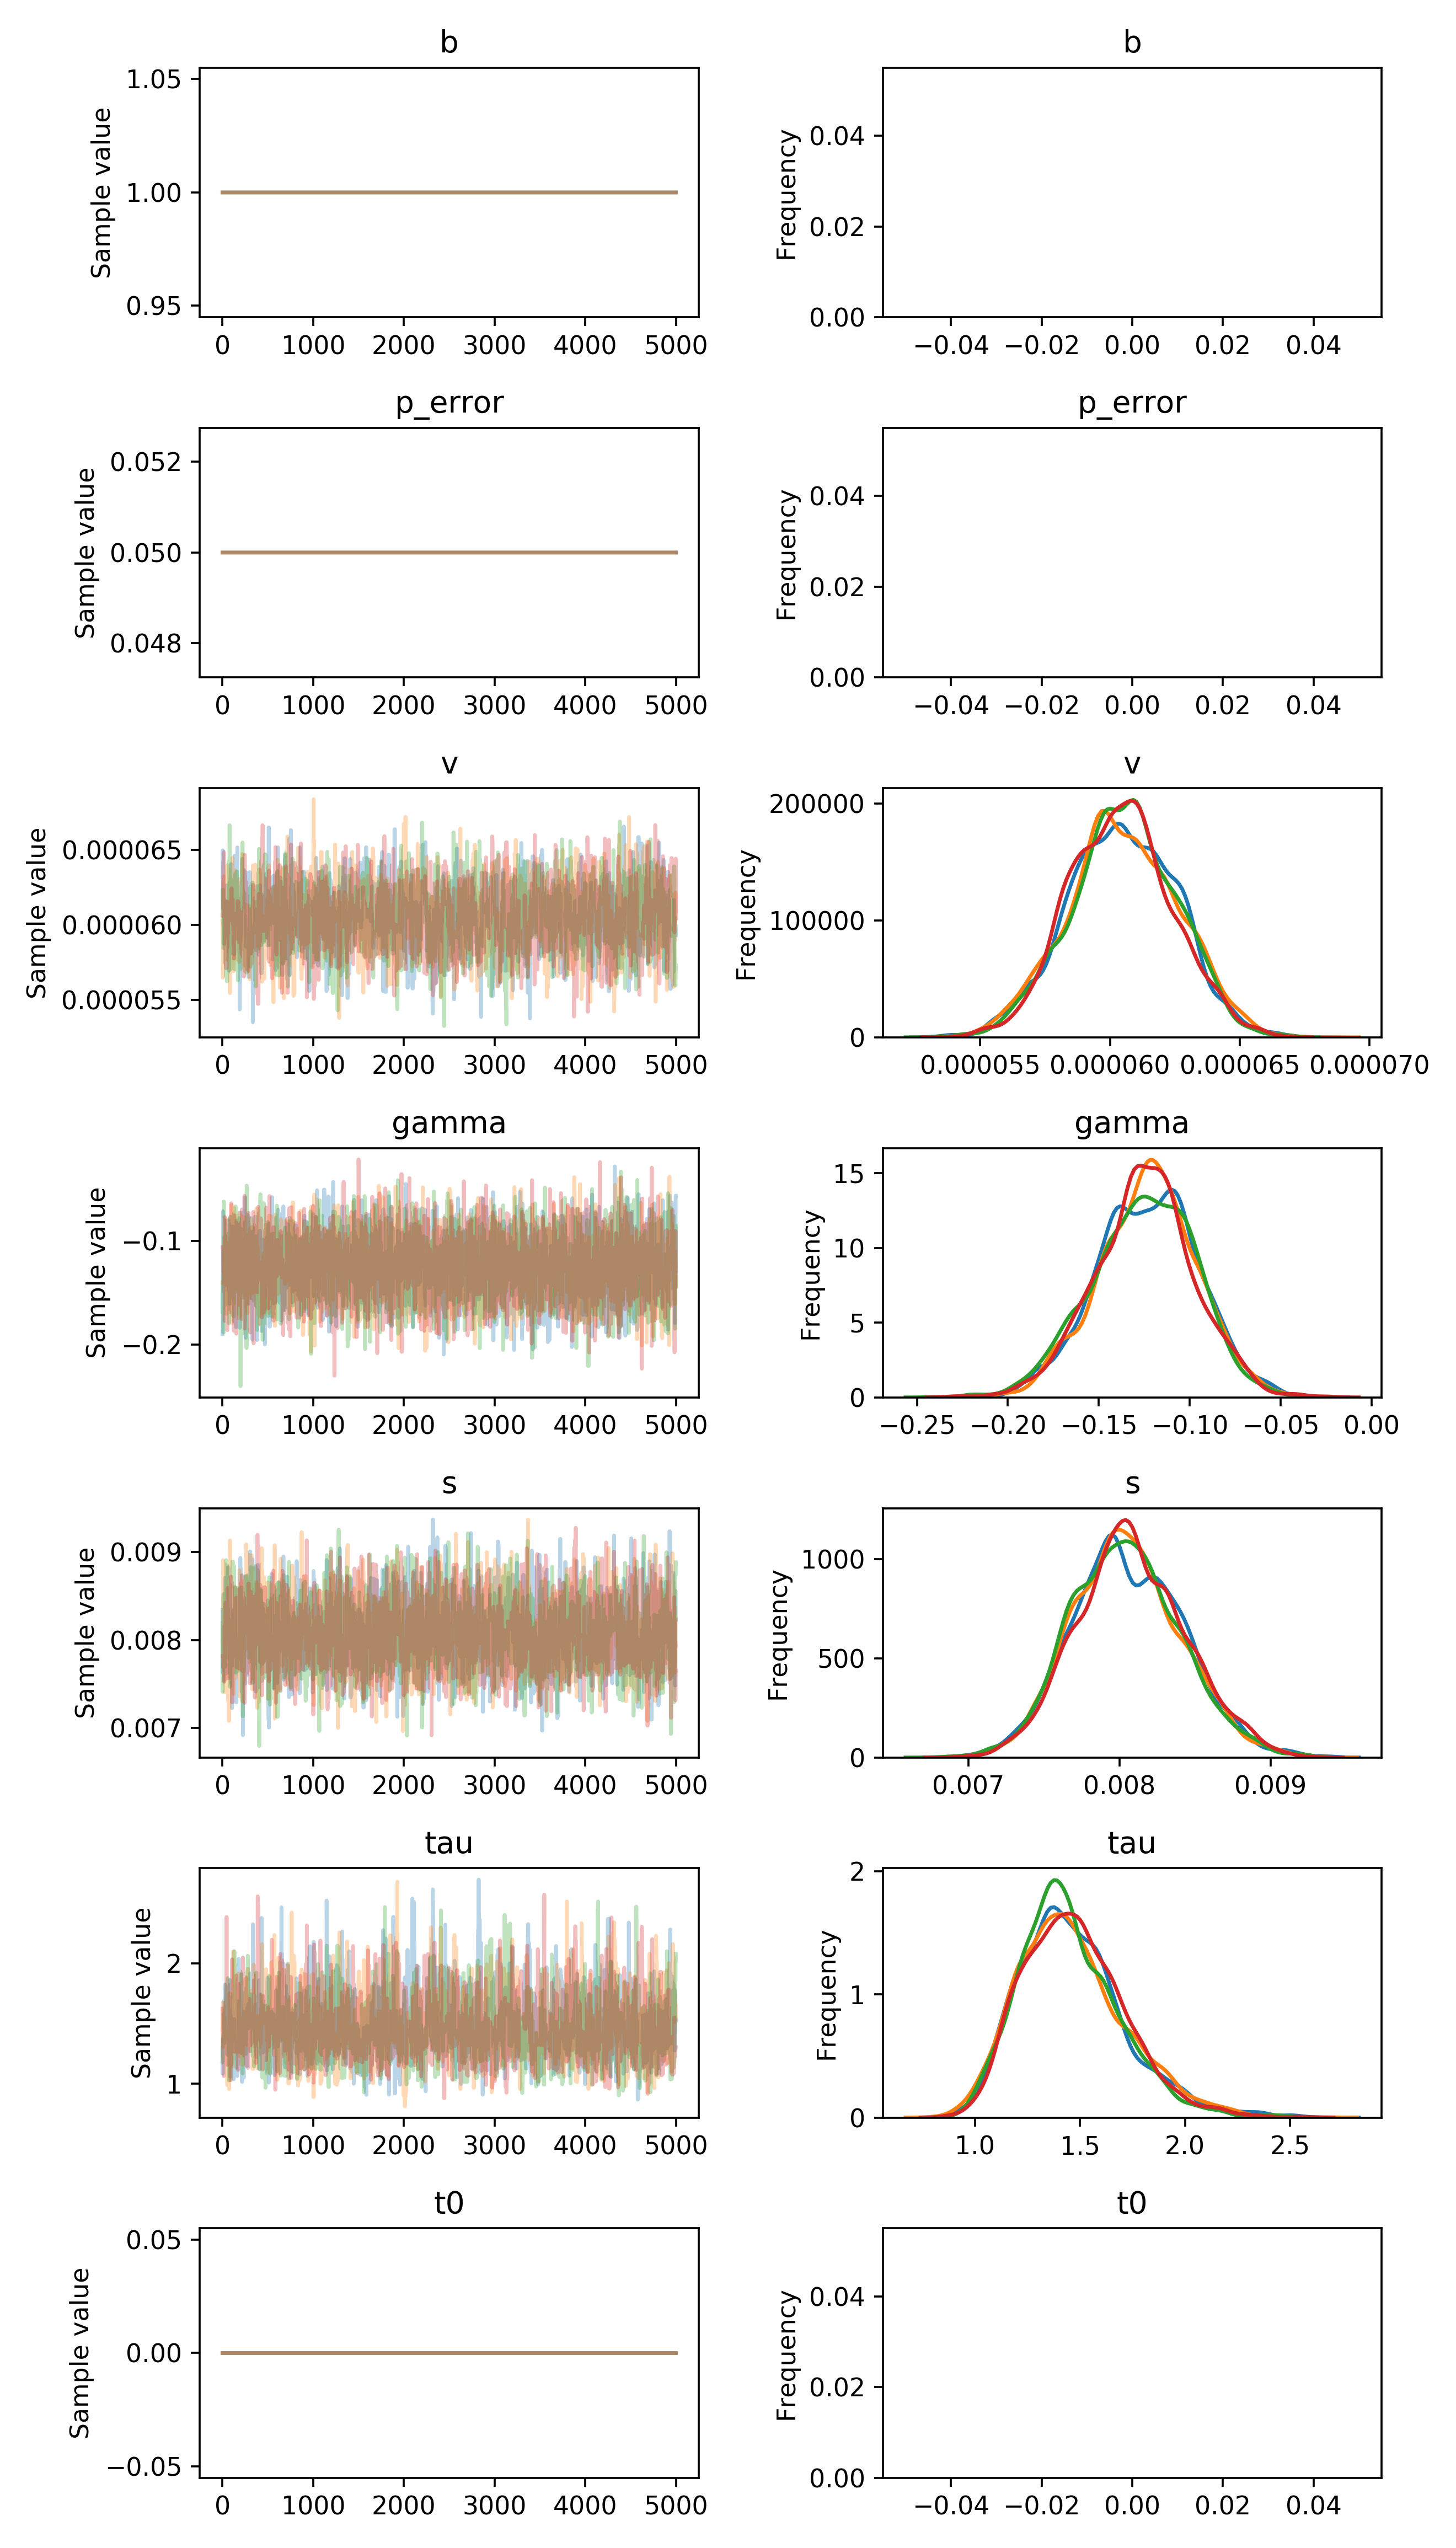

The table this chart was drawn from, first rows:
, b, p_error, v__0_0, gamma__0_0, s__0_0, tau__0_0, t0__0_0
0, 1.0, 0.05, 6.316873176429398e-05, -0.1898, 0.008342, 1.295, 0.0
1, 1.0, 0.05, 6.316873176429398e-05, -0.1866, 0.008342, 1.295, 0.0
2, 1.0, 0.05, 6.316873176429398e-05, -0.1866, 0.007628, 1.084, 0.0
3, 1.0, 0.05, 6.497472508237009e-05, -0.1866, 0.007628, 1.084, 0.0
4, 1.0, 0.05, 6.497472508237009e-05, -0.1502, 0.007628, 1.084, 0.0
5, 1.0, 0.05, 6.43180514222157e-05, -0.1658, 0.007787, 1.197, 0.0
6, 1.0, 0.05, 6.384981777040218e-05, -0.0786, 0.007787, 1.197, 0.0
7, 1.0, 0.05, 6.111328231876031e-05, -0.07182, 0.007787, 1.197, 0.0
8, 1.0, 0.05, 6.111328231876031e-05, -0.1491, 0.007787, 1.197, 0.0
9, 1.0, 0.05, 6.111328231876031e-05, -0.1491, 0.007787, 1.391, 0.0
10, 1.0, 0.05, 6.111328231876031e-05, -0.1106, 0.007787, 1.391, 0.0
11, 1.0, 0.05, 6.111328231876031e-05, -0.1106, 0.007787, 1.391, 0.0
12, 1.0, 0.05, 6.111328231876031e-05, -0.1106, 0.008057, 1.391, 0.0
13, 1.0, 0.05, 6.111328231876031e-05, -0.1106, 0.007542, 1.391, 0.0
14, 1.0, 0.05, 6.111328231876031e-05, -0.1106, 0.007542, 1.391, 0.0
15, 1.0, 0.05, 6.111328231876031e-05, -0.1106, 0.007803, 1.391, 0.0
16, 1.0, 0.05, 5.874504737398522e-05, -0.1106, 0.007803, 1.691, 0.0
17, 1.0, 0.05, 5.874504737398522e-05, -0.1106, 0.008178, 1.691, 0.0
18, 1.0, 0.05, 5.874504737398522e-05, -0.1159, 0.008243, 1.691, 0.0
19, 1.0, 0.05, 5.874504737398522e-05, -0.1159, 0.008159, 1.691, 0.0
20, 1.0, 0.05, 5.874504737398522e-05, -0.1159, 0.008159, 1.691, 0.0
21, 1.0, 0.05, 5.943814180902617e-05, -0.1159, 0.008159, 1.691, 0.0
22, 1.0, 0.05, 5.943814180902617e-05, -0.1159, 0.008159, 1.691, 0.0
23, 1.0, 0.05, 5.943814180902617e-05, -0.1159, 0.008159, 1.691, 0.0
24, 1.0, 0.05, 5.943814180902617e-05, -0.08064, 0.008159, 1.691, 0.0
25, 1.0, 0.05, 5.943814180902617e-05, -0.08064, 0.008159, 1.381, 0.0
26, 1.0, 0.05, 5.943814180902617e-05, -0.08064, 0.008517, 1.381, 0.0
27, 1.0, 0.05, 5.948261887944792e-05, -0.1199, 0.008517, 1.381, 0.0
28, 1.0, 0.05, 5.948261887944792e-05, -0.1199, 0.008517, 1.381, 0.0
29, 1.0, 0.05, 5.9790778009238714e-05, -0.1199, 0.008708, 1.824, 0.0
30, 1.0, 0.05, 5.9790778009238714e-05, -0.1428, 0.007991, 1.824, 0.0
31, 1.0, 0.05, 5.9790778009238714e-05, -0.1376, 0.007991, 1.424, 0.0
32, 1.0, 0.05, 5.9790778009238714e-05, -0.1376, 0.007616, 1.424, 0.0
33, 1.0, 0.05, 5.9532437673605744e-05, -0.1376, 0.007616, 1.424, 0.0
34, 1.0, 0.05, 5.9532437673605744e-05, -0.1376, 0.007616, 1.384, 0.0
35, 1.0, 0.05, 5.9532437673605744e-05, -0.1376, 0.007976, 1.384, 0.0
36, 1.0, 0.05, 5.9532437673605744e-05, -0.1376, 0.008045, 1.384, 0.0
37, 1.0, 0.05, 5.9532437673605744e-05, -0.1376, 0.008045, 1.384, 0.0
38, 1.0, 0.05, 5.9532437673605744e-05, -0.1376, 0.008045, 1.384, 0.0
39, 1.0, 0.05, 6.123839007487275e-05, -0.1376, 0.008045, 1.384, 0.0
40, 1.0, 0.05, 6.115224573855169e-05, -0.1232, 0.008408, 1.384, 0.0
41, 1.0, 0.05, 6.127414692315079e-05, -0.1232, 0.008531, 1.346, 0.0
42, 1.0, 0.05, 6.127414692315079e-05, -0.1232, 0.008098, 1.346, 0.0
43, 1.0, 0.05, 6.236291261109604e-05, -0.1232, 0.008098, 1.346, 0.0
44, 1.0, 0.05, 6.236291261109604e-05, -0.1376, 0.007874, 1.346, 0.0
45, 1.0, 0.05, 6.264076983298826e-05, -0.1376, 0.007874, 1.346, 0.0
46, 1.0, 0.05, 6.264076983298826e-05, -0.1376, 0.007874, 1.339, 0.0
47, 1.0, 0.05, 6.264076983298826e-05, -0.1376, 0.008309, 1.339, 0.0
48, 1.0, 0.05, 6.264076983298826e-05, -0.1376, 0.008309, 1.339, 0.0
49, 1.0, 0.05, 6.264076983298826e-05, -0.1237, 0.007624, 1.339, 0.0
50, 1.0, 0.05, 6.264076983298826e-05, -0.126, 0.007624, 1.339, 0.0
51, 1.0, 0.05, 6.264076983298826e-05, -0.1095, 0.007812, 1.242, 0.0
52, 1.0, 0.05, 6.130761829405417e-05, -0.1095, 0.007812, 1.242, 0.0
53, 1.0, 0.05, 6.130761829405417e-05, -0.1048, 0.007812, 1.242, 0.0
54, 1.0, 0.05, 6.130761829405417e-05, -0.1048, 0.007812, 1.242, 0.0
55, 1.0, 0.05, 6.130761829405417e-05, -0.1252, 0.007812, 1.541, 0.0
56, 1.0, 0.05, 6.130761829405417e-05, -0.1318, 0.007812, 1.541, 0.0
57, 1.0, 0.05, 6.130761829405417e-05, -0.1318, 0.007812, 1.381, 0.0
58, 1.0, 0.05, 6.130761829405417e-05, -0.1318, 0.008172, 1.381, 0.0
59, 1.0, 0.05, 6.130761829405417e-05, -0.1185, 0.008401, 1.381, 0.0
... 19,940 more rows
